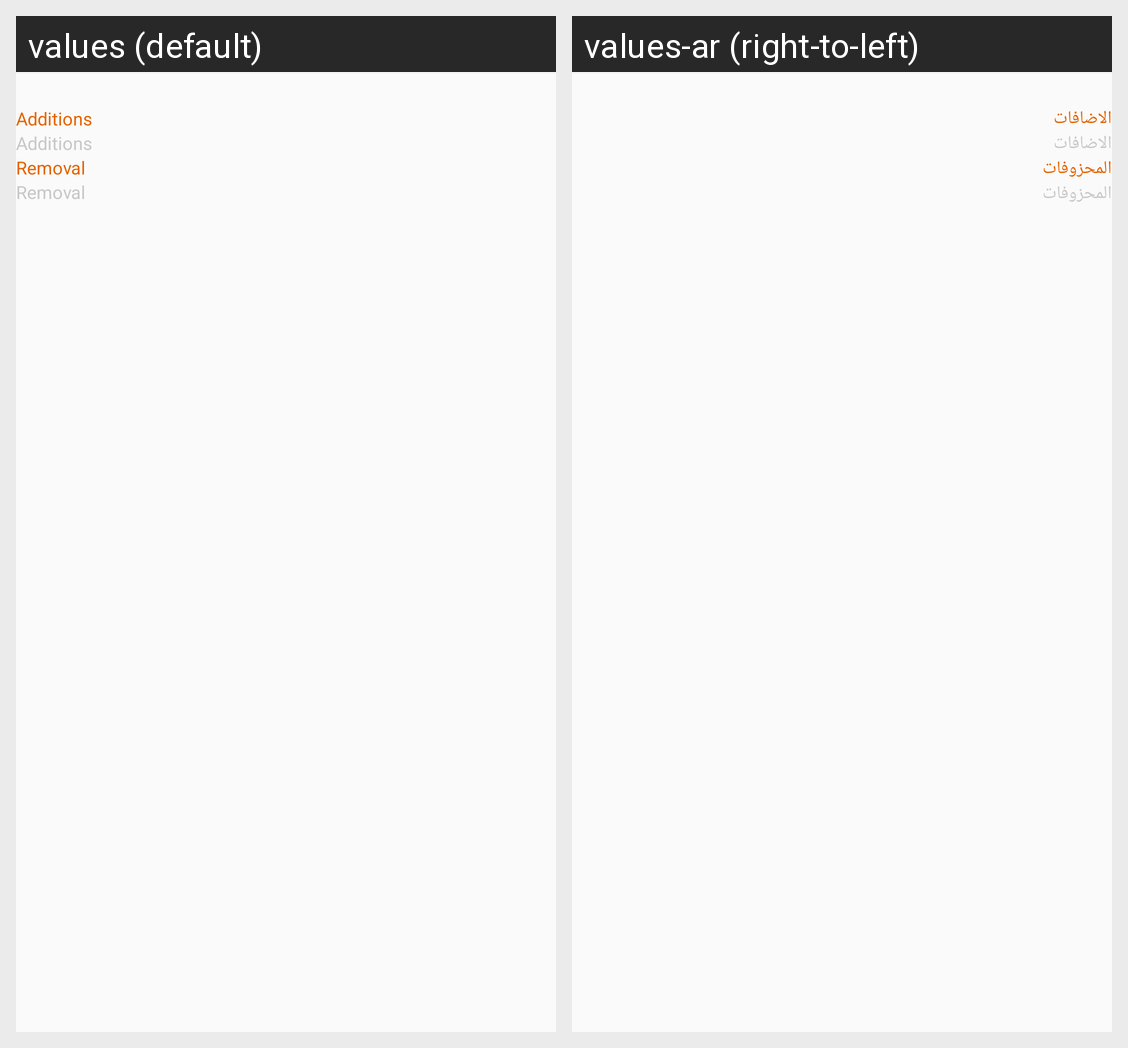

Here is an Android app screen in its default locale and in the app's own translations. Write out the translated-string differences for the strings that appear on this screen.
Android screen res/layout/section_item.xml rendered under 2 locales, left to right: values (default), values-ar (right-to-left). Device: Nexus 5 (rendered at 1080×1920; each locale shown at half size, 540×960, under a caption strip naming it); theme AppTheme.
Strings drawn on this screen, with the default value and each locale's value (text and hints the layout hard-codes, and strings that could not be matched under every locale, appear in the picture but are not listed):

additions
  values: Additions
  values-ar: الاضافات

removal
  values: Removal
  values-ar: المحزوفات
